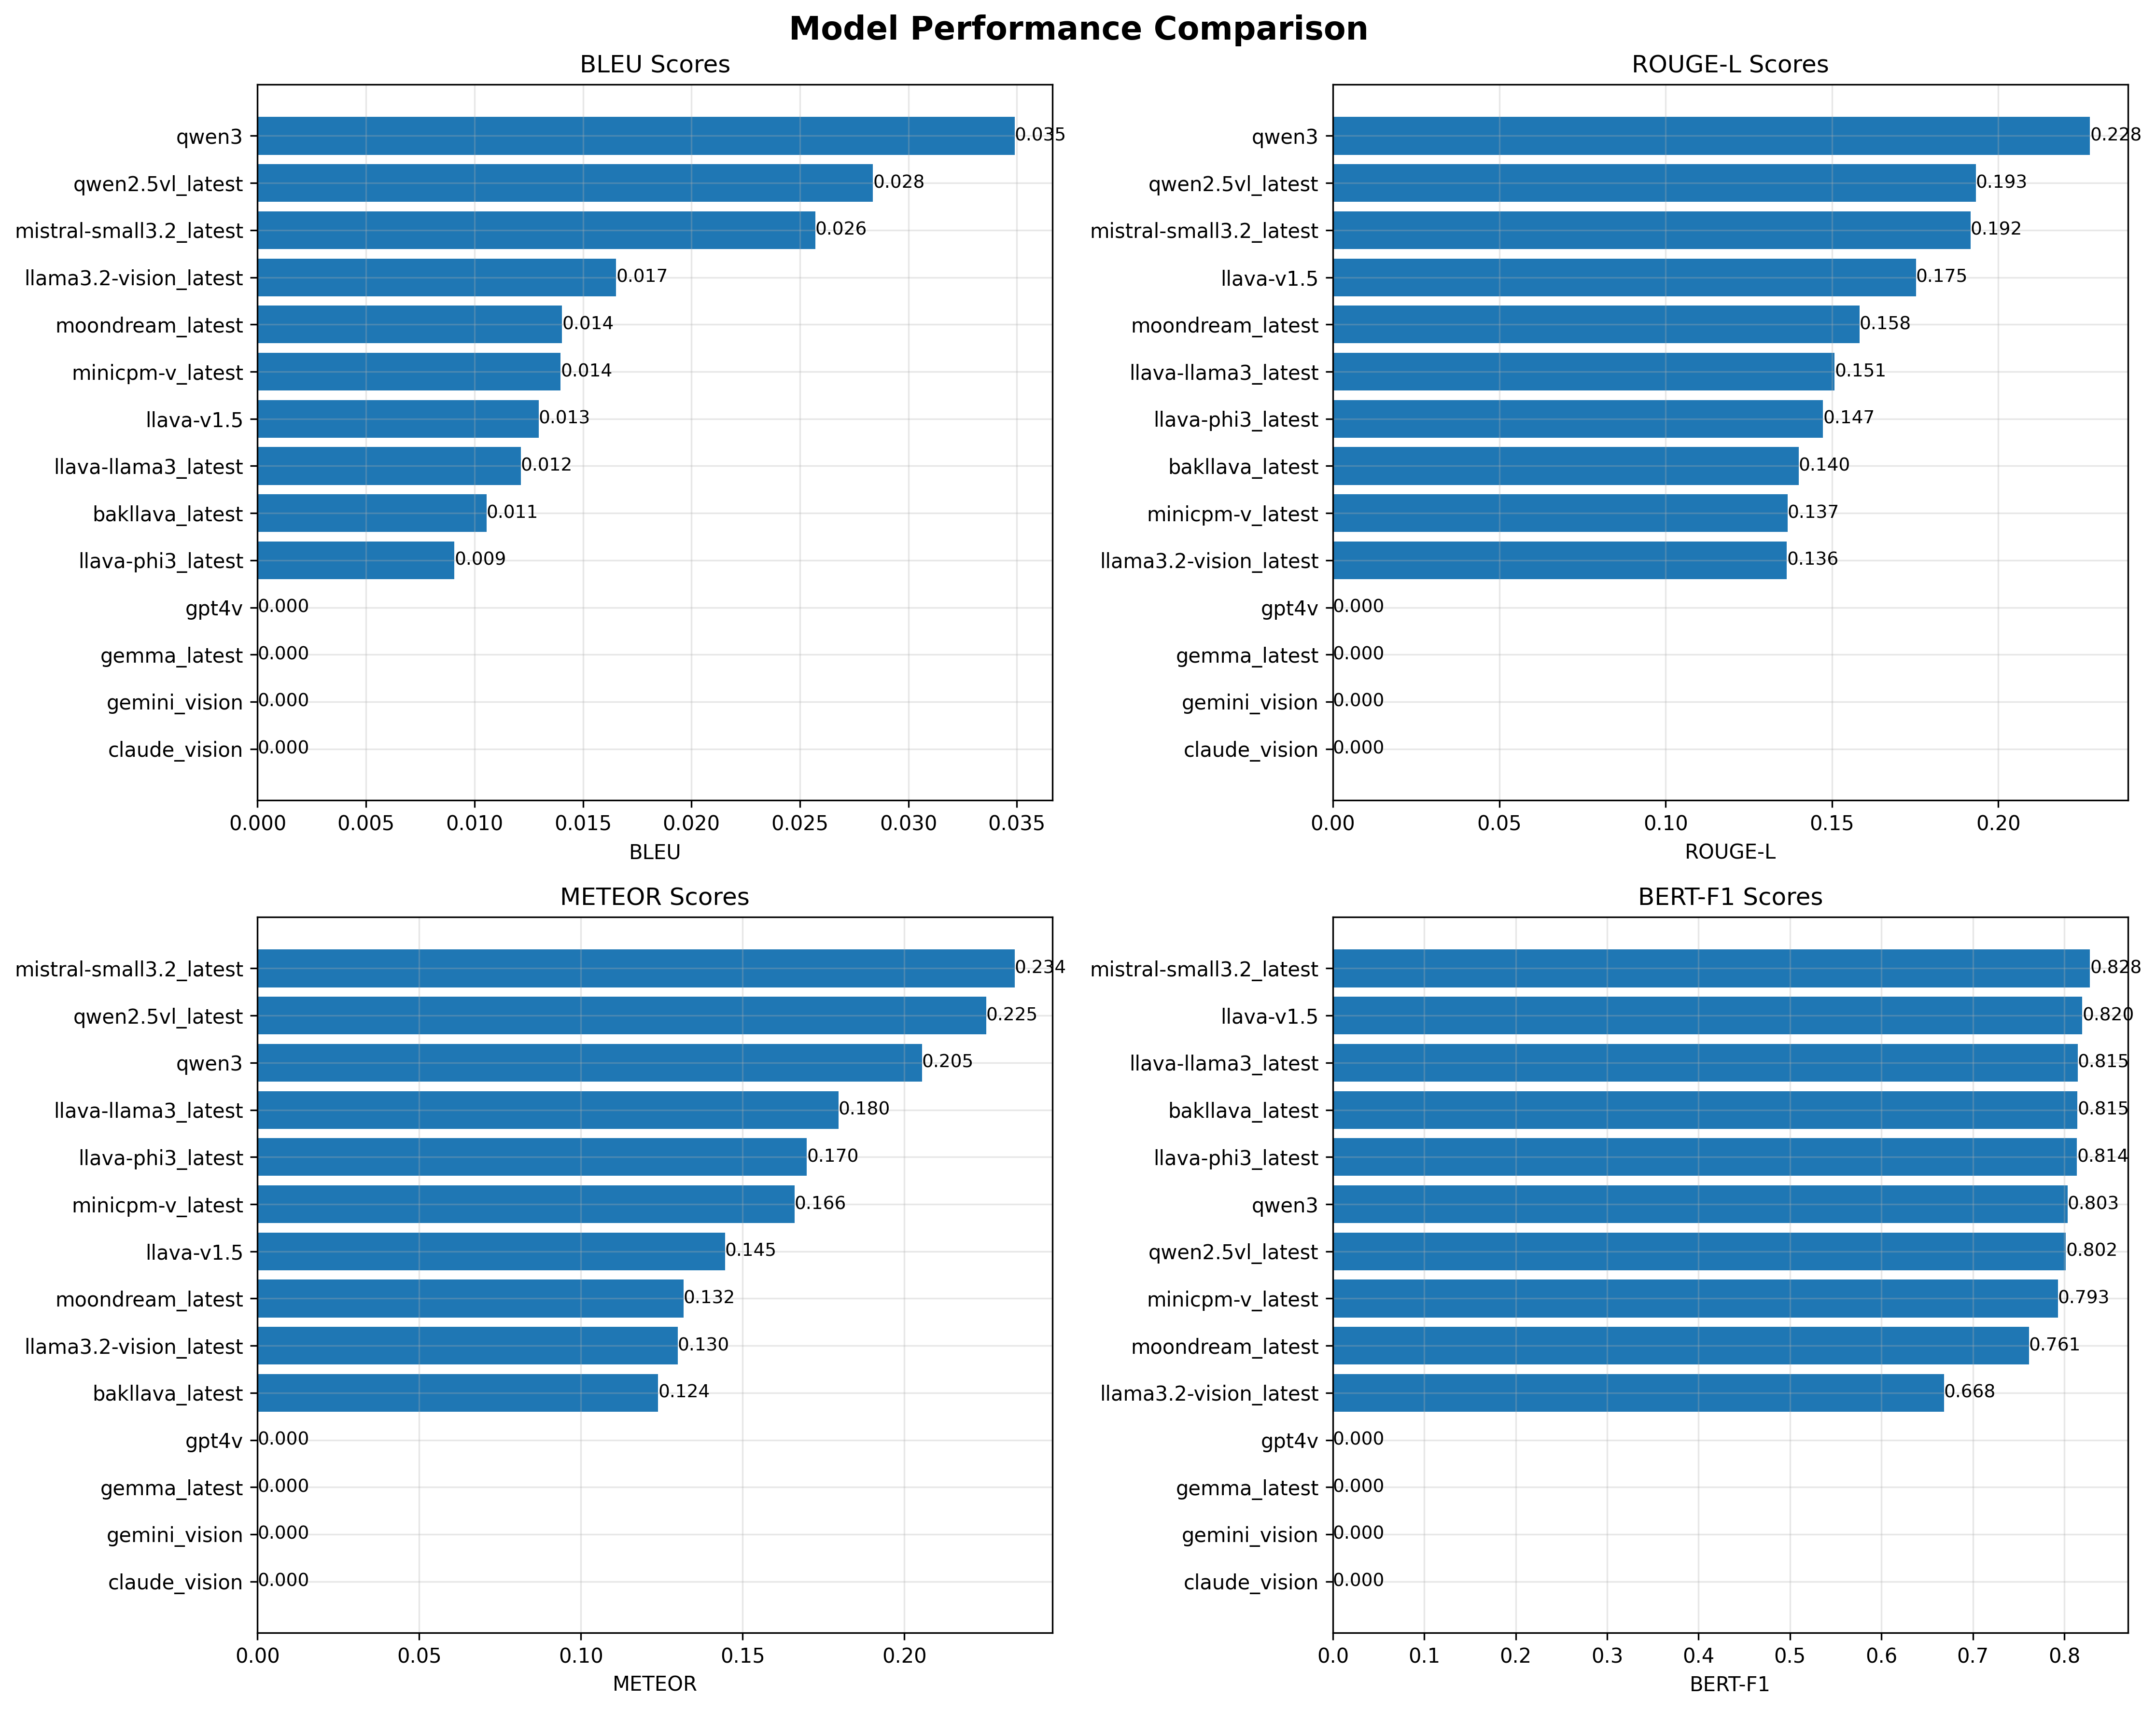

The data file committed next to this chart (first rows):
Model, BLEU, ROUGE-1, ROUGE-2, ROUGE-L, METEOR, BERT-Precision, BERT-Recall, BERT-F1
bakllava_latest, 0.01055, 0.2219, 0.03914, 0.14, 0.1238, 0.8434, 0.7907, 0.8145
claude_vision, 0.0, 0.0, 0.0, 0.0, 0.0, 0.0, 0.0, 0.0
gemini_vision, 0.0, 0.0, 0.0, 0.0, 0.0, 0.0, 0.0, 0.0
gemma_latest, 0.0, 0.0, 0.0, 0.0, 0.0, 0.0, 0.0, 0.0
gpt4v, 0.0, 0.0, 0.0, 0.0, 0.0, 0.0, 0.0, 0.0
llama3.2-vision_latest, 0.01653, 0.198, 0.06262, 0.1364, 0.1299, 0.6589, 0.68, 0.6684
llava-llama3_latest, 0.01214, 0.243, 0.05678, 0.1508, 0.1796, 0.8193, 0.8121, 0.8146
llava-phi3_latest, 0.009072, 0.2439, 0.05254, 0.1473, 0.1698, 0.8229, 0.8077, 0.8138
llava-v1.5, 0.01295, 0.2661, 0.06622, 0.1752, 0.1445, 0.8506, 0.7938, 0.8197
minicpm-v_latest, 0.01397, 0.2309, 0.06537, 0.1367, 0.166, 0.7835, 0.8061, 0.7931
mistral-small3.2_latest, 0.0257, 0.302, 0.104, 0.1917, 0.2341, 0.8137, 0.8439, 0.8282
moondream_latest, 0.01404, 0.2504, 0.05846, 0.1583, 0.1317, 0.7858, 0.7404, 0.7613
qwen2.5vl_latest, 0.02836, 0.2975, 0.1087, 0.1932, 0.2253, 0.796, 0.8087, 0.8016
qwen3, 0.0349, 0.3398, 0.1247, 0.2275, 0.2055, 0.8159, 0.7935, 0.8035
